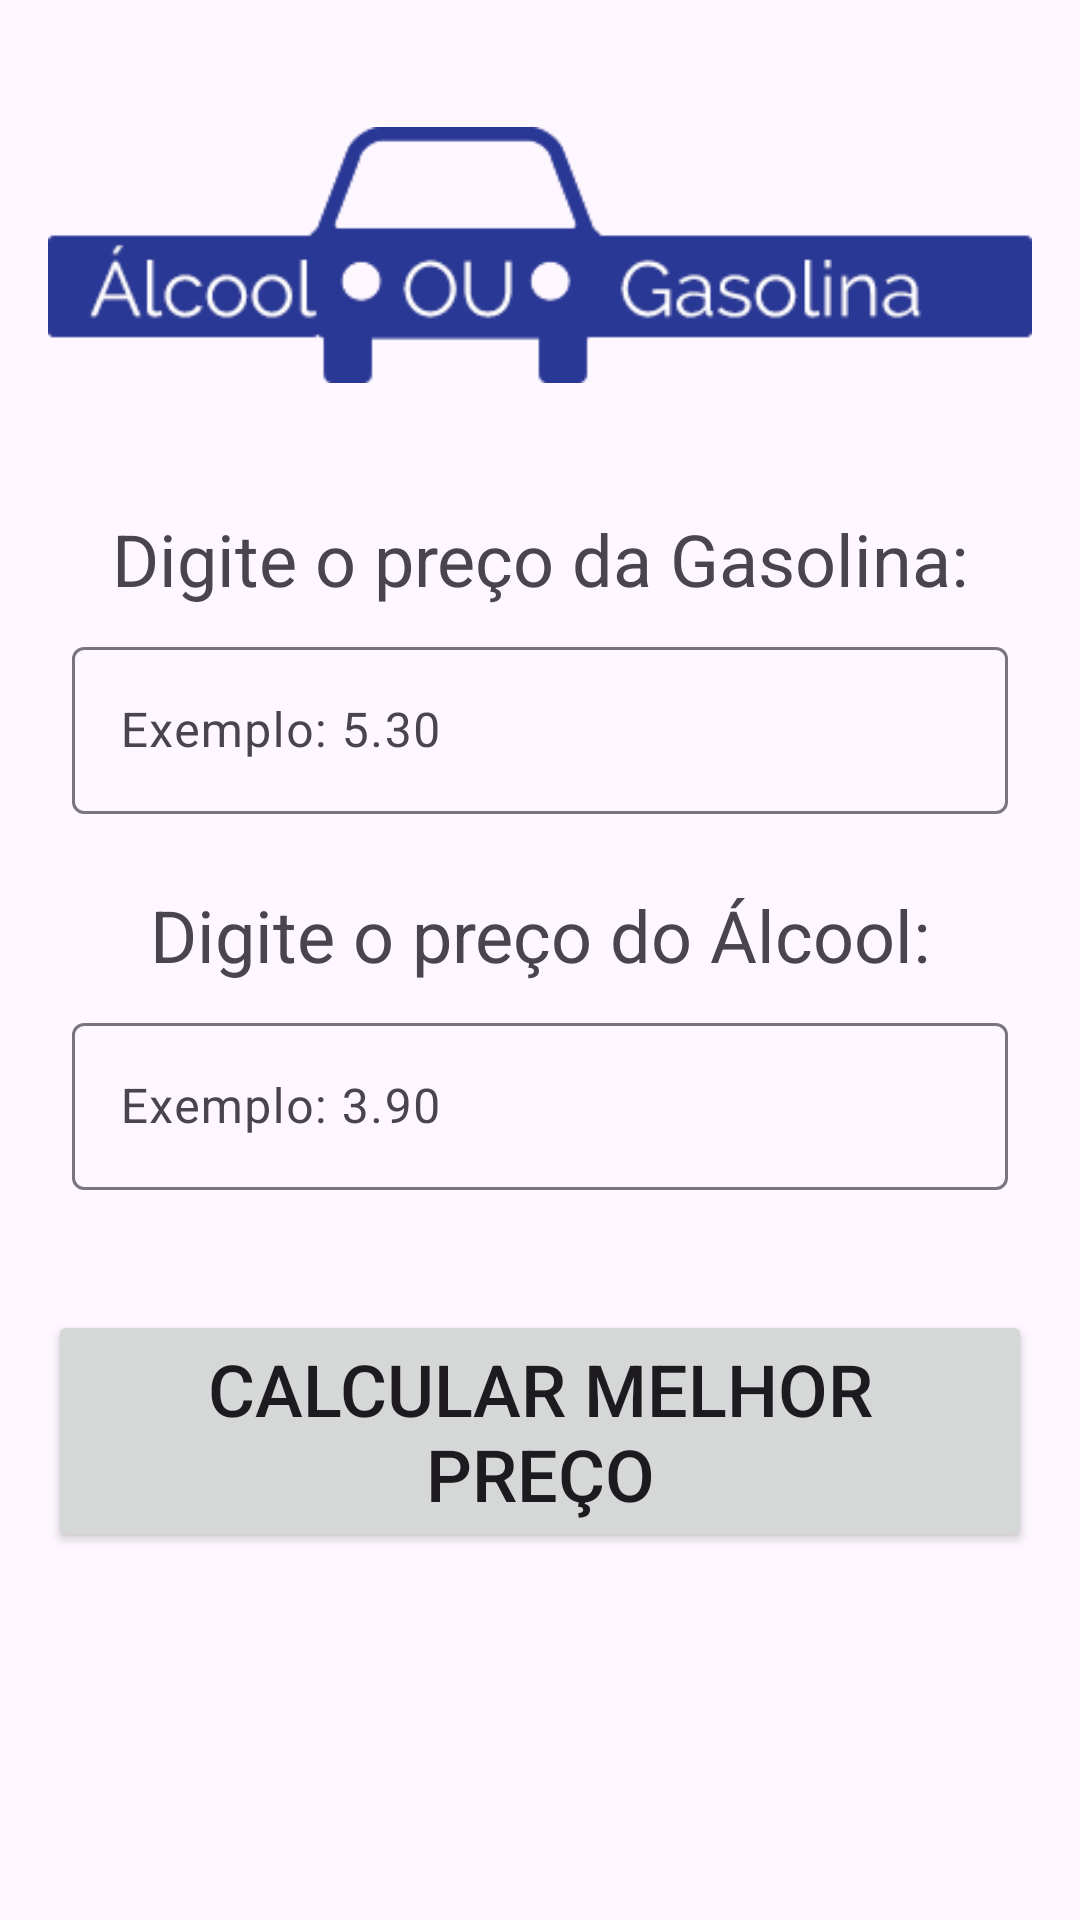

Produce the Android XML layout that renders to this screen, including the resource entries it uses.
<!-- AndroidManifest.xml: application theme Theme.AppAlcoolOuGasolina2 -->
<!-- res/layout/activity_main.xml -->
<?xml version="1.0" encoding="utf-8"?>
<androidx.constraintlayout.widget.ConstraintLayout xmlns:android="http://schemas.android.com/apk/res/android"
    xmlns:app="http://schemas.android.com/apk/res-auto"
    xmlns:tools="http://schemas.android.com/tools"
    android:id="@+id/main"
    android:layout_width="match_parent"
    android:layout_height="wrap_content"
    android:layout_gravity="center_vertical"
    tools:context=".MainActivity">

    <ImageView
        android:id="@+id/imageView"
        android:layout_width="0dp"
        android:layout_height="wrap_content"
        android:layout_marginStart="16dp"
        android:layout_marginTop="32dp"
        android:layout_marginEnd="16dp"
        app:layout_constraintEnd_toEndOf="parent"
        app:layout_constraintHorizontal_bias="0.5"
        app:layout_constraintStart_toStartOf="parent"
        app:layout_constraintTop_toTopOf="parent"
        app:srcCompat="@drawable/img" />

    <TextView
        android:id="@+id/textView"
        android:layout_width="wrap_content"
        android:layout_height="wrap_content"
        android:layout_marginTop="32dp"
        android:text="Digite o preço da Gasolina:"
        android:textSize="24sp"
        app:layout_constraintEnd_toEndOf="parent"
        app:layout_constraintHorizontal_bias="0.5"
        app:layout_constraintStart_toStartOf="parent"
        app:layout_constraintTop_toBottomOf="@+id/imageView" />

    <com.google.android.material.textfield.TextInputLayout
        android:id="@+id/edit_gasolina"
        android:layout_width="0dp"
        android:layout_height="wrap_content"
        android:layout_marginStart="16dp"
        android:layout_marginEnd="16dp"
        android:padding="8dp"
        app:layout_constraintEnd_toEndOf="parent"
        app:layout_constraintHorizontal_bias="0.5"
        app:layout_constraintStart_toStartOf="parent"
        app:layout_constraintTop_toBottomOf="@+id/textView">

        <com.google.android.material.textfield.TextInputEditText
            android:id="@+id/valor_gasolina"
            android:layout_width="match_parent"
            android:layout_height="wrap_content"
            android:hint="Exemplo: 5.30"
            android:inputType="number|numberDecimal" />
    </com.google.android.material.textfield.TextInputLayout>

    <TextView
        android:id="@+id/textView2"
        android:layout_width="wrap_content"
        android:layout_height="wrap_content"
        android:layout_marginTop="16dp"
        android:text="Digite o preço do Álcool:"
        android:textSize="24sp"
        app:layout_constraintEnd_toEndOf="parent"
        app:layout_constraintHorizontal_bias="0.5"
        app:layout_constraintStart_toStartOf="parent"
        app:layout_constraintTop_toBottomOf="@+id/edit_gasolina" />

    <com.google.android.material.textfield.TextInputLayout
        android:id="@+id/edit_alcool"
        android:layout_width="0dp"
        android:layout_height="wrap_content"
        android:layout_marginStart="16dp"
        android:layout_marginEnd="16dp"
        android:padding="8dp"
        app:layout_constraintEnd_toEndOf="parent"
        app:layout_constraintHorizontal_bias="0.5"
        app:layout_constraintStart_toStartOf="parent"
        app:layout_constraintTop_toBottomOf="@+id/textView2">

        <com.google.android.material.textfield.TextInputEditText
            android:id="@+id/valor_alcool"
            android:layout_width="match_parent"
            android:layout_height="wrap_content"
            android:hint="Exemplo: 3.90"
            android:inputType="number|numberDecimal" />
    </com.google.android.material.textfield.TextInputLayout>

    <Button
        android:id="@+id/btn_calcular"
        android:layout_width="0dp"
        android:layout_height="wrap_content"
        android:layout_marginStart="16dp"
        android:layout_marginTop="32dp"
        android:layout_marginEnd="16dp"
        android:text="Calcular MELHOR Preço"
        android:textSize="24sp"
        app:layout_constraintEnd_toEndOf="parent"
        app:layout_constraintHorizontal_bias="0.5"
        app:layout_constraintStart_toStartOf="parent"
        app:layout_constraintTop_toBottomOf="@+id/edit_alcool" />
</androidx.constraintlayout.widget.ConstraintLayout>
<!-- resources referenced by this layout -->
<resources>
  <!-- drawable img: png bitmap (drawable, 5257 bytes) -->
  <style name="Theme.AppAlcoolOuGasolina2" parent="Base.Theme.AppAlcoolOuGasolina2" />
  <style name="Base.Theme.AppAlcoolOuGasolina2" parent="Theme.Material3.DayNight.NoActionBar">
          <item name="colorPrimary">@color/azulClaro</item>
      </style>
  <color name="azulClaro">#2089BA</color>
</resources>
